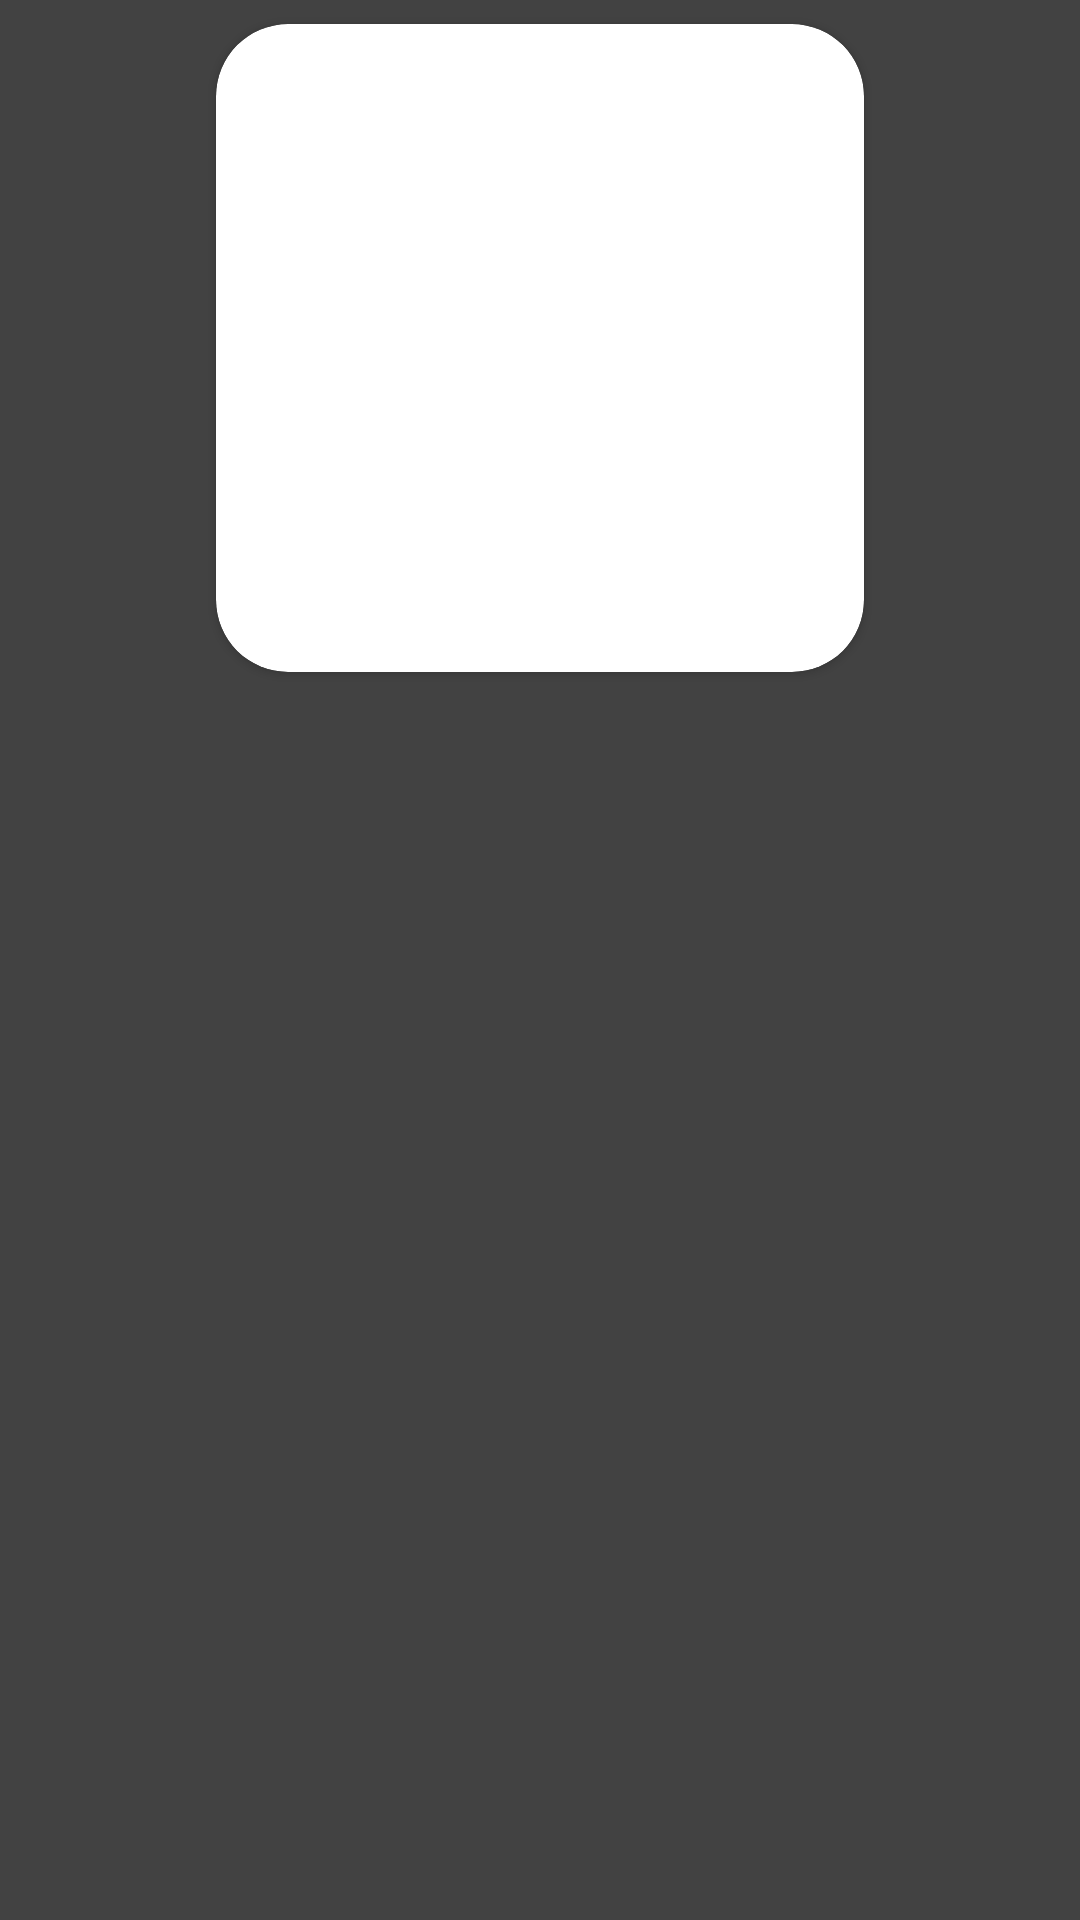

Reconstruct the res/layout file that produces this screen, plus the resources it refers to.
<!-- AndroidManifest.xml: application theme Theme.RickAndMortyHomeVersion -->
<!-- res/layout/character.xml -->
<?xml version="1.0" encoding="utf-8"?>
<LinearLayout xmlns:android="http://schemas.android.com/apk/res/android"
    xmlns:app="http://schemas.android.com/apk/res-auto"
    xmlns:tools="http://schemas.android.com/tools"

    android:id="@+id/characterActivity"
    style="@style/LLStyleForDetails"
    tools:context=".main.ui.MainActivity">

    <androidx.cardview.widget.CardView
        style="@style/detailedImageStyle"
        android:layout_width="wrap_content"
        android:layout_height="wrap_content"
        android:padding="0dp"
        app:cardCornerRadius="24dp">

        <ImageView
            android:id="@+id/characterImageView"
            style="@style/detailedImageStyle"
            android:layout_margin="0dp"
            tools:src="@tools:sample/avatars" />

    </androidx.cardview.widget.CardView>

    <TextView
        android:id="@+id/textViewName"
        style="@style/detailedTextStyle"
        android:textSize="20sp"
        android:textColor="@color/black"
        android:background="@color/orange"
        tools:text="Blub" />

    <TextView
        android:id="@+id/textViewGender"
        style="@style/detailedTextStyle"
        tools:text="Male" />

    <TextView
        android:id="@+id/textViewStatus"
        style="@style/detailedTextStyle"
        tools:text="Alive" />

    <TextView
        android:id="@+id/textViewSpecies"
        style="@style/detailedTextStyle"
        tools:text="Human" />

    <TextView
        android:id="@+id/textViewType"
        style="@style/detailedTextStyle"
        android:textSize="20sp"
        tools:text="NoType" />

</LinearLayout>
<!-- resources referenced by this layout -->
<resources>
  <style name="LLStyleForDetails" parent="Widget.Material3.DrawerLayout">
          <item name="android:layout_height">match_parent</item>
          <item name="android:layout_width">match_parent</item>
          <item name="android:orientation">vertical</item>
          <item name="android:layout_gravity">center</item>
          <item name="android:background">@color/cardview_dark_background</item>
      </style>
  <style name="detailedImageStyle" parent="CardView">
          <item name="android:contentDescription">character_description"</item>
          <item name="android:layout_height">216dp</item>
          <item name="android:layout_width">216dp</item>
          <item name="android:layout_margin">8dp</item>
          <item name="android:layout_gravity">center</item>
      </style>
  <style name="detailedTextStyle" parent="Widget.AppCompat.TextView">
          <item name="android:layout_height">wrap_content</item>
          <item name="android:layout_width">wrap_content</item>
          <item name="android:textSize">32sp</item>
          <item name="android:layout_margin">16dp</item>
          <item name="android:background">@color/orange</item>
          <item name="android:padding">16dp</item>
          <item name="android:layout_gravity">center</item>
      </style>
  <style name="Theme.RickAndMortyHomeVersion" parent="Theme.MaterialComponents.DayNight.NoActionBar">
          <item name="colorOnPrimary">@color/white</item>
          
          <item name="colorSecondary">@color/teal_200</item>
          <item name="colorSecondaryVariant">@color/teal_700</item>
          <item name="colorOnSecondary">@color/black</item>
          
      </style>
  <!-- not gathered from this repository: default colours our renderer supplied (Android Studio template values) -->
  <color name="teal_200">#FF03DAC5</color>
  <color name="teal_700">#FF018786</color>
  <color name="black">#FF000000</color>
  <color name="white">#FFFFFFFF</color>
</resources>
